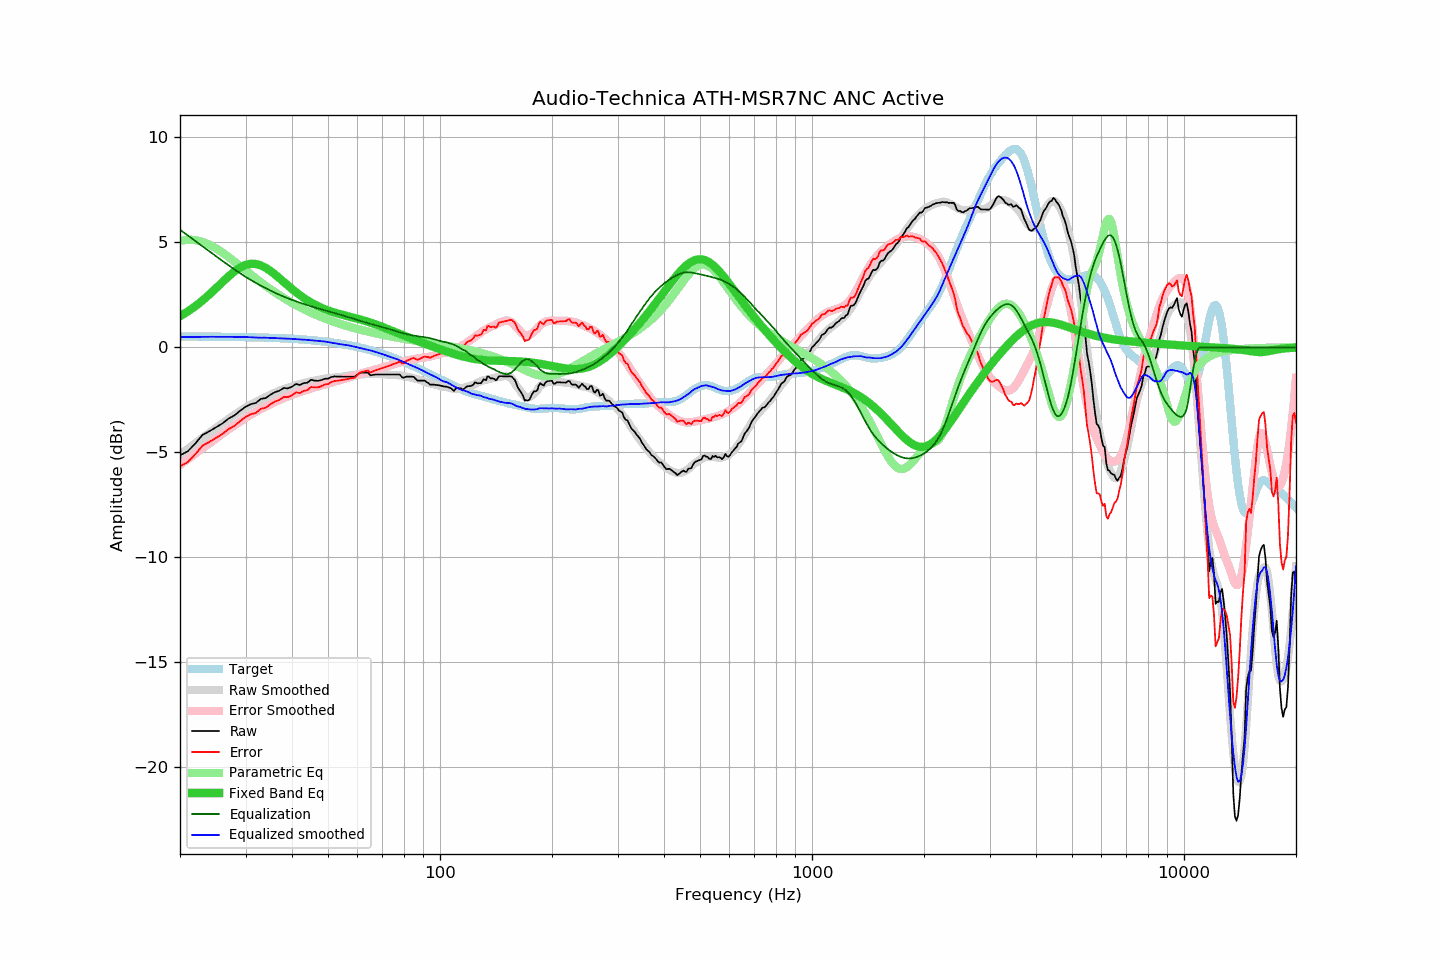

The data file committed next to this chart (first rows):
frequency, raw, error, smoothed, error_smoothed, equalization, parametric_eq, equalized_raw, equalized_smoothed, target
20, -5.14, -5.66, -5.11, -5.60, 5.60, 1.48, 0.46, 0.49, 0.52
21, -4.94, -5.46, -4.83, -5.32, 5.32, 1.71, 0.38, 0.49, 0.52
22, -4.57, -5.09, -4.56, -5.06, 5.06, 1.96, 0.49, 0.50, 0.51
23, -4.16, -4.68, -4.31, -4.81, 4.81, 2.23, 0.64, 0.50, 0.51
24, -3.99, -4.50, -4.06, -4.56, 4.56, 2.52, 0.57, 0.50, 0.51
25, -3.80, -4.31, -3.83, -4.33, 4.33, 2.82, 0.53, 0.50, 0.51
26, -3.62, -4.13, -3.61, -4.12, 4.12, 3.11, 0.49, 0.50, 0.50
27, -3.39, -3.89, -3.41, -3.91, 3.91, 3.38, 0.52, 0.50, 0.50
28, -3.24, -3.74, -3.22, -3.72, 3.72, 3.61, 0.47, 0.50, 0.50
29, -3.02, -3.52, -3.04, -3.53, 3.53, 3.80, 0.51, 0.50, 0.49
30, -2.83, -3.32, -2.87, -3.36, 3.36, 3.92, 0.53, 0.49, 0.49
31, -2.70, -3.18, -2.73, -3.21, 3.21, 3.98, 0.50, 0.48, 0.48
32, -2.64, -3.12, -2.60, -3.07, 3.07, 3.97, 0.42, 0.47, 0.48
33, -2.45, -2.92, -2.48, -2.94, 2.94, 3.90, 0.48, 0.46, 0.47
34, -2.41, -2.88, -2.36, -2.82, 2.82, 3.79, 0.40, 0.46, 0.46
35, -2.25, -2.71, -2.25, -2.70, 2.70, 3.64, 0.45, 0.45, 0.45
36, -2.13, -2.58, -2.16, -2.60, 2.60, 3.47, 0.47, 0.44, 0.45
37, -2.06, -2.50, -2.07, -2.50, 2.50, 3.30, 0.44, 0.44, 0.44
38, -1.93, -2.36, -1.99, -2.42, 2.42, 3.12, 0.48, 0.43, 0.43
39, -1.95, -2.37, -1.92, -2.34, 2.34, 2.94, 0.38, 0.42, 0.42
40, -1.87, -2.28, -1.86, -2.26, 2.26, 2.78, 0.39, 0.40, 0.41
41, -1.74, -2.14, -1.80, -2.19, 2.19, 2.63, 0.45, 0.39, 0.40
42, -1.79, -2.18, -1.75, -2.13, 2.13, 2.49, 0.33, 0.38, 0.38
43, -1.70, -2.07, -1.70, -2.07, 2.07, 2.36, 0.36, 0.36, 0.37
44, -1.68, -2.04, -1.65, -2.01, 2.01, 2.24, 0.32, 0.35, 0.36
45, -1.54, -1.89, -1.62, -1.95, 1.95, 2.14, 0.41, 0.34, 0.34
46, -1.58, -1.91, -1.58, -1.90, 1.90, 2.04, 0.32, 0.32, 0.33
47, -1.59, -1.90, -1.55, -1.86, 1.86, 1.96, 0.26, 0.31, 0.31
48, -1.55, -1.85, -1.52, -1.81, 1.81, 1.88, 0.26, 0.29, 0.29
49, -1.49, -1.77, -1.49, -1.77, 1.77, 1.82, 0.27, 0.28, 0.28
50, -1.49, -1.75, -1.47, -1.72, 1.72, 1.76, 0.23, 0.25, 0.26
51, -1.41, -1.65, -1.46, -1.68, 1.68, 1.70, 0.27, 0.22, 0.24
52, -1.38, -1.60, -1.44, -1.64, 1.64, 1.66, 0.26, 0.20, 0.22
53, -1.39, -1.59, -1.43, -1.60, 1.60, 1.61, 0.20, 0.17, 0.19
54, -1.39, -1.57, -1.41, -1.56, 1.56, 1.57, 0.16, 0.15, 0.17
55, -1.39, -1.54, -1.38, -1.51, 1.51, 1.54, 0.12, 0.13, 0.15
56, -1.39, -1.52, -1.36, -1.47, 1.47, 1.50, 0.07, 0.11, 0.12
57, -1.39, -1.49, -1.34, -1.43, 1.43, 1.47, 0.03, 0.09, 0.10
58, -1.39, -1.47, -1.32, -1.38, 1.38, 1.43, -0.01, 0.06, 0.07
59, -1.39, -1.44, -1.31, -1.34, 1.34, 1.40, -0.05, 0.03, 0.05
60, -1.29, -1.31, -1.30, -1.30, 1.30, 1.36, 0.01, -0.00, 0.02
61, -1.20, -1.19, -1.30, -1.26, 1.26, 1.33, 0.06, -0.03, -0.01
62, -1.20, -1.16, -1.29, -1.22, 1.22, 1.29, 0.02, -0.06, -0.04
63, -1.20, -1.13, -1.28, -1.19, 1.19, 1.26, -0.02, -0.09, -0.07
64, -1.20, -1.10, -1.27, -1.15, 1.15, 1.22, -0.05, -0.12, -0.10
65, -1.33, -1.20, -1.27, -1.12, 1.12, 1.18, -0.22, -0.15, -0.14
66, -1.31, -1.15, -1.26, -1.09, 1.09, 1.14, -0.23, -0.18, -0.17
67, -1.29, -1.09, -1.27, -1.05, 1.05, 1.10, -0.24, -0.21, -0.20
68, -1.29, -1.06, -1.27, -1.02, 1.02, 1.06, -0.27, -0.25, -0.24
69, -1.29, -1.02, -1.27, -0.99, 0.99, 1.02, -0.30, -0.28, -0.27
70, -1.29, -0.99, -1.28, -0.96, 0.96, 0.97, -0.33, -0.32, -0.31
71, -1.29, -0.95, -1.29, -0.93, 0.93, 0.93, -0.36, -0.36, -0.34
72, -1.29, -0.91, -1.30, -0.90, 0.90, 0.89, -0.39, -0.40, -0.38
73, -1.29, -0.87, -1.30, -0.87, 0.87, 0.85, -0.42, -0.43, -0.42
74, -1.29, -0.84, -1.31, -0.84, 0.84, 0.80, -0.45, -0.47, -0.46
75, -1.29, -0.80, -1.31, -0.81, 0.81, 0.76, -0.49, -0.50, -0.50
76, -1.29, -0.76, -1.32, -0.77, 0.77, 0.72, -0.52, -0.54, -0.54
77, -1.29, -0.72, -1.32, -0.74, 0.74, 0.68, -0.55, -0.58, -0.58
78, -1.29, -0.68, -1.33, -0.71, 0.71, 0.64, -0.58, -0.62, -0.62
79, -1.42, -0.77, -1.35, -0.69, 0.69, 0.60, -0.74, -0.66, -0.66
... 553 more rows
